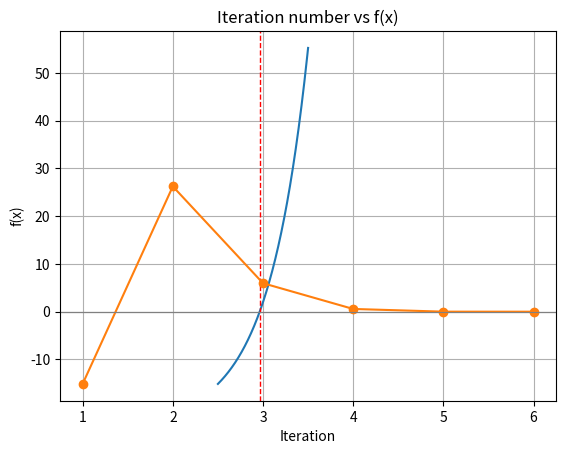

Python code for this plot:
import math
import matplotlib.pyplot as plt

def newton_raphson(x0, f, df, epsilon = 1e-6):
	fx_list = []
	x = x0
	cur_err = abs(f(x))
	iters = 0
	while abs(cur_err) > epsilon:
		fx_list.append(f(x))

		x_n1 = x - (f(x) / df(x))
		cur_err = abs(f(x_n1))
		x = x_n1
		iters += 1
	
	return x, iters, fx_list

def graph_nr_prog(fx_list):
    iter_list = list(range(1, iters + 1))
    plt.plot(iter_list, fx_list, marker="o", linestyle="-")
    plt.axhline(0, color="gray", linewidth=0.8)
    plt.xlabel("Iteration")
    plt.ylabel("f(x)")
    plt.title("Iteration number vs f(x)")
    plt.grid(True)
    plt.show()

def graph_equation(f, xmin=0, xmax=10, step=0.01, vline=None):
	x_list = [xmin + i * step for i in range(int((xmax - xmin) / step) + 1)]    
	fx_list = [f(i) for i in x_list]

	plt.plot(x_list, fx_list, linestyle="-")
	plt.axhline(0, color="gray", linewidth=0.8)
		
	if vline:
		plt.axvline(x=vline, color="red", linestyle="--", linewidth=1)
    
	plt.autoscale(enable=True, axis='both', tight=False)
	plt.xlabel("x")
	plt.ylabel("f(x)")
	plt.title("x vs. f(x)")
	plt.grid(True)
	plt.show()

# transcendental equation in the form f(x) = 0
def f(x):
    return math.pow(x, x) - 25


# calculates df/dx using symmetric difference quotient
def df_calc(f, h=1e-6):
    def df(x):
        return (f(x + h) - f(x - h)) / (2 * h)

    return df

df = df_calc(f)

root, iters, fx_list = newton_raphson(2.5, f, df)
print(f"Root = {root:.6f} in {iters} iterations")

graph_equation(f, xmin=2.5, xmax=3.5, step=0.001, vline=root)
graph_nr_prog(fx_list)
